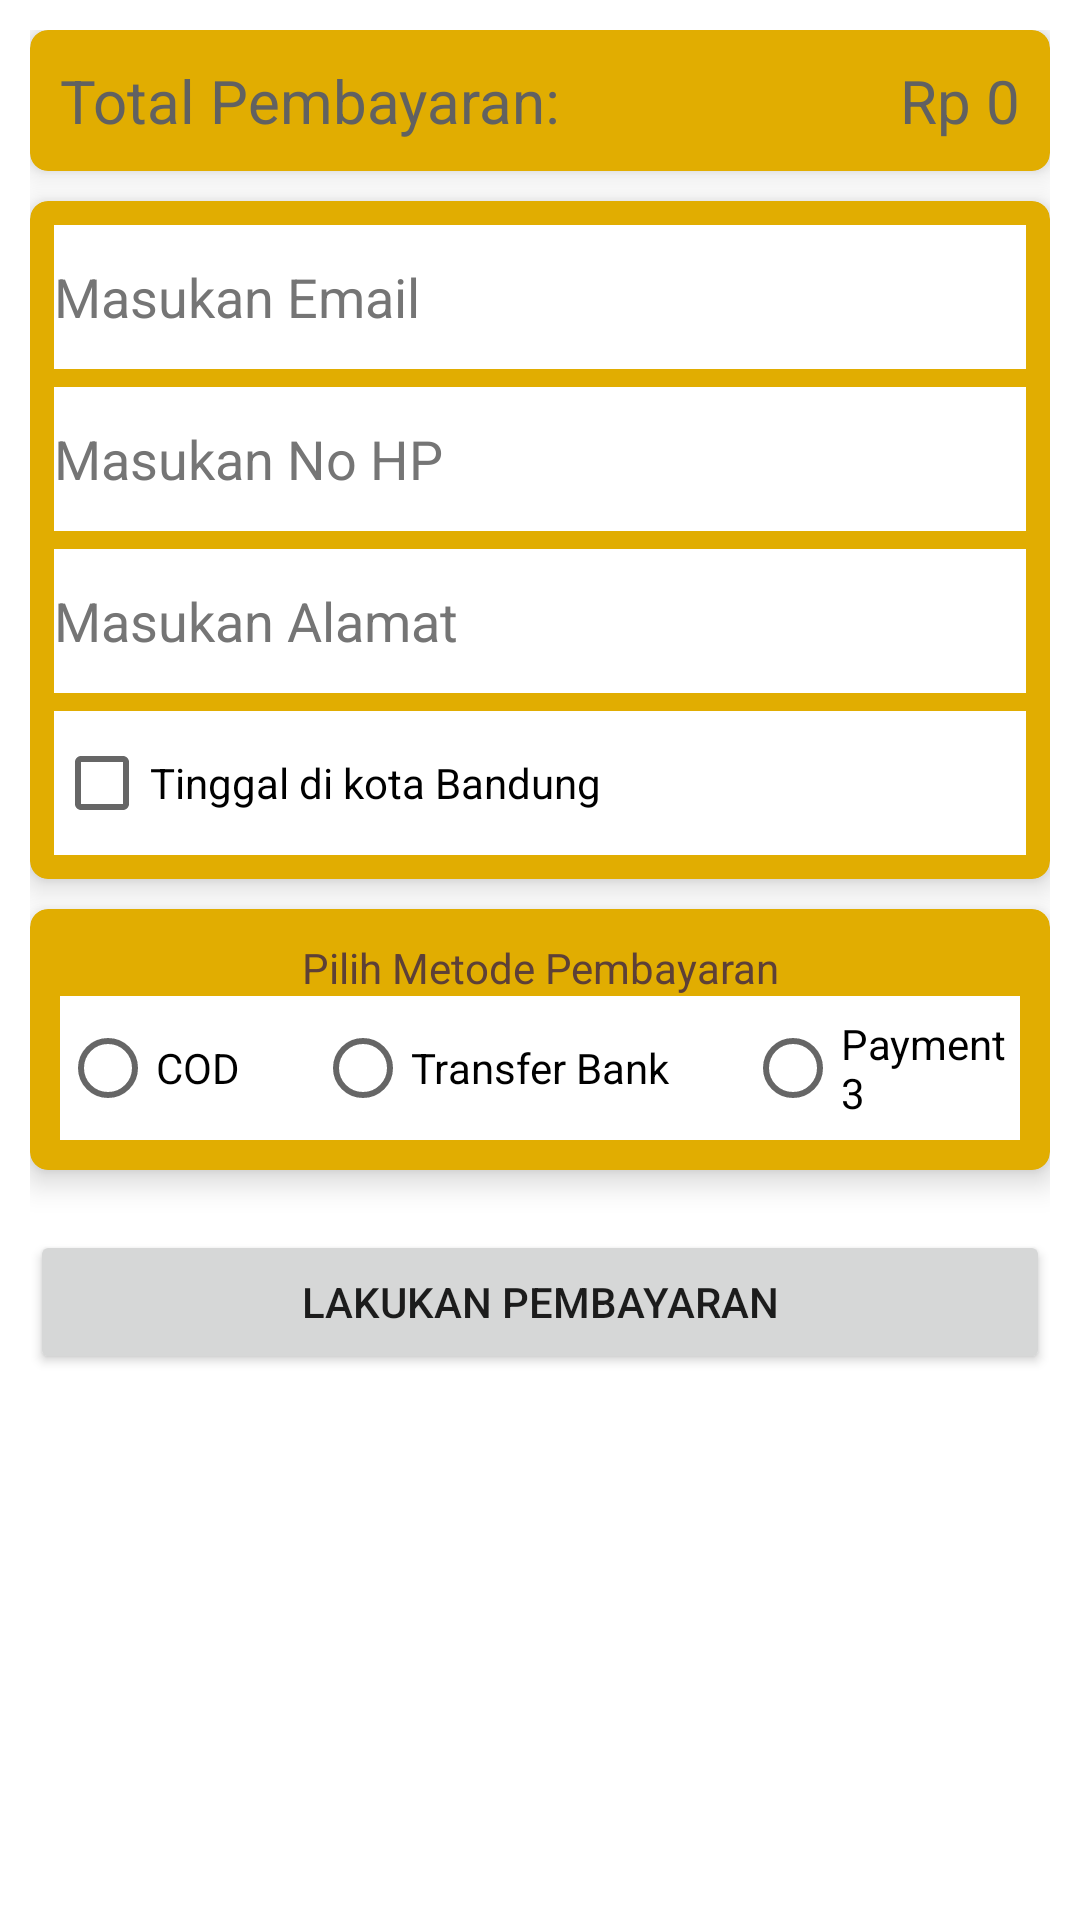

Produce the Android XML layout that renders to this screen, including the resource entries it uses.
<!-- AndroidManifest.xml: application theme Theme.Burgernezz -->
<!-- res/layout/activity_checkout.xml -->
<?xml version="1.0" encoding="utf-8"?>
<androidx.constraintlayout.widget.ConstraintLayout xmlns:android="http://schemas.android.com/apk/res/android"
    xmlns:app="http://schemas.android.com/apk/res-auto"
    xmlns:tools="http://schemas.android.com/tools"
    android:layout_width="match_parent"
    android:layout_height="match_parent"
    android:padding="10dp"
    tools:context=".CheckoutActivity">

    <androidx.cardview.widget.CardView
        android:id="@+id/cardTotalPrice"
        android:layout_width="match_parent"
        android:layout_height="wrap_content"
        android:backgroundTint="@color/burgernezz_yellow"
        app:cardCornerRadius="6dp"
        app:cardElevation="6dp"
        app:layout_constraintStart_toStartOf="parent"
        app:layout_constraintEnd_toEndOf="parent"
        app:layout_constraintTop_toTopOf="parent">
        <RelativeLayout
            android:layout_width="match_parent"
            android:layout_height="wrap_content">

            <TextView
                android:id="@+id/textTotalPayment"
                android:layout_width="wrap_content"
                android:layout_height="wrap_content"
                android:layout_alignParentStart="true"
                android:padding="10dp"
                android:text="@string/textTotalPayment"
                android:textColor="#616161"
                android:textSize="20sp" />

            <TextView
                android:id="@+id/retrieveTotalPayment"
                android:layout_width="wrap_content"
                android:layout_height="wrap_content"
                android:layout_alignParentEnd="true"
                android:layout_toEndOf="@id/textTotalPayment"
                android:gravity="end"
                android:padding="10dp"
                android:text="@string/retrieveTotalPayment"
                android:textAlignment="textEnd"
                android:textColor="#616161"
                android:textSize="20sp" />
        </RelativeLayout>
    </androidx.cardview.widget.CardView>

    <androidx.cardview.widget.CardView
        android:id="@+id/cardInputIdentity"
        android:layout_width="match_parent"
        android:layout_height="wrap_content"
        android:backgroundTint="@color/burgernezz_yellow"
        android:layout_marginTop="10dp"
        app:cardCornerRadius="6dp"
        app:cardElevation="6dp"
        app:layout_constraintStart_toStartOf="parent"
        app:layout_constraintEnd_toEndOf="parent"
        app:layout_constraintTop_toBottomOf="@id/cardTotalPrice">
        <LinearLayout
            android:layout_width="match_parent"
            android:layout_height="wrap_content"
            android:padding="8dp"
            android:orientation="vertical">
            <EditText
                android:id="@+id/inputEmail"
                android:layout_width="match_parent"
                android:layout_height="wrap_content"
                android:autofillHints="emailAddress"
                android:background="@color/white"
                android:ems="10"
                android:hint="@string/inputEmail"
                android:inputType="textEmailAddress"
                android:minHeight="48dp"
                android:textColorHint="#757575"
                android:textColor="@color/black"/>
            <EditText
                android:id="@+id/inputPhone"
                android:layout_width="match_parent"
                android:layout_height="wrap_content"
                android:layout_marginTop="6dp"
                android:autofillHints="phone"
                android:background="@color/white"
                android:ems="10"
                android:hint="@string/inputNoHP"
                android:inputType="phone"
                android:minHeight="48dp"
                android:textColorHint="#757575"
                android:textColor="@color/black"/>
            <EditText
                android:id="@+id/inputAddress"
                android:layout_width="match_parent"
                android:layout_height="wrap_content"
                android:layout_marginTop="6dp"
                android:autofillHints="postalAddress"
                android:background="@color/white"
                android:ems="10"
                android:hint="@string/inputAlamat"
                android:inputType="textPostalAddress"
                android:minHeight="48dp"
                android:textColorHint="#757575"
                android:textColor="@color/black"/>
            <CheckBox
                android:id="@+id/checkBandung"
                android:layout_width="match_parent"
                android:layout_height="wrap_content"
                android:layout_marginTop="6dp"
                android:ems="10"
                android:text="@string/checkBandung"
                android:background="@color/white"
                android:textColor="@color/black"/>
        </LinearLayout>
    </androidx.cardview.widget.CardView>

    <androidx.cardview.widget.CardView
        android:id="@+id/cardPayment"
        android:layout_width="match_parent"
        android:layout_height="wrap_content"
        android:layout_marginTop="10dp"
        android:backgroundTint="@color/burgernezz_yellow"
        app:cardCornerRadius="6dp"
        app:cardElevation="6dp"
        app:layout_constraintStart_toStartOf="parent"
        app:layout_constraintEnd_toEndOf="parent"
        app:layout_constraintTop_toBottomOf="@id/cardInputIdentity">
        <RelativeLayout
            android:layout_width="match_parent"
            android:layout_height="wrap_content"
            android:padding="10dp">
            <TextView
                android:id="@+id/textChoosePayment"
                android:layout_width="match_parent"
                android:layout_height="wrap_content"
                android:gravity="center_horizontal"
                android:text="@string/TXTappPayment"
                android:textAlignment="center"
                android:textColor="#5D4037"/>
            <RadioGroup
                android:id="@+id/paymentGroup"
                android:layout_width="wrap_content"
                android:layout_height="wrap_content"
                android:gravity="center"
                android:orientation="horizontal"
                android:background="@color/white"
                android:layout_alignParentStart="true"
                android:layout_alignParentEnd="true"
                android:layout_below="@id/textChoosePayment">
                <RadioButton
                    android:id="@+id/payment1"
                    android:layout_width="wrap_content"
                    android:layout_height="wrap_content"
                    android:text="@string/appPayment1"
                    android:textColor="@color/black" />
                <RadioButton
                    android:id="@+id/payment2"
                    android:layout_width="wrap_content"
                    android:layout_height="wrap_content"
                    android:layout_marginStart="25dp"
                    android:layout_marginEnd="25dp"
                    android:text="@string/appPayment2"
                    android:textColor="@color/black"/>
                <RadioButton
                    android:id="@+id/payment3"
                    android:layout_width="wrap_content"
                    android:layout_height="wrap_content"
                    android:text="@string/appPayment3"
                    android:textColor="@color/black"/>
            </RadioGroup>
        </RelativeLayout>
    </androidx.cardview.widget.CardView>

    <Button
        android:id="@+id/btnConfirmPayment"
        android:layout_width="match_parent"
        android:layout_height="wrap_content"
        android:layout_marginTop="20dp"
        android:text="@string/btn_confirmpayment"
        app:layout_constraintStart_toStartOf="parent"
        app:layout_constraintEnd_toEndOf="parent"
        app:layout_constraintTop_toBottomOf="@id/cardPayment"/>

</androidx.constraintlayout.widget.ConstraintLayout>
<!-- resources referenced by this layout -->
<resources>
  <color name="black">#FF000000</color>
  <color name="burgernezz_yellow">#E1AD01</color>
  <color name="white">#FFFFFFFF</color>
  <string name="TXTappPayment">Pilih Metode Pembayaran</string>
  <string name="appPayment1">COD</string>
  <string name="appPayment2">Transfer Bank</string>
  <string name="appPayment3">Payment3</string>
  <string name="btn_confirmpayment">Lakukan Pembayaran</string>
  <string name="checkBandung">Tinggal di kota Bandung</string>
  <string name="inputAlamat">Masukan Alamat</string>
  <string name="inputEmail">Masukan Email</string>
  <string name="inputNoHP">Masukan No HP</string>
  <string name="retrieveTotalPayment">Rp 0</string>
  <string name="textTotalPayment">Total Pembayaran: </string>
  <style name="Theme.Burgernezz" parent="Theme.MaterialComponents.Light">
          
          <item name="colorPrimary">@color/burgernezz_red</item>
          <item name="colorPrimaryVariant">@color/burgernezz_yellow</item>
          <item name="colorOnPrimary">@color/white</item>
          
          <item name="colorSecondary">@color/burgernezz_red</item>
          <item name="colorSecondaryVariant">@color/burgernezz_yellow</item>
          <item name="colorOnSecondary">@color/black</item>
          
          <item name="android:statusBarColor" tools:targetApi="l">?attr/colorPrimaryVariant</item>
          
      </style>
  <color name="burgernezz_red">#BC2A28</color>
</resources>
